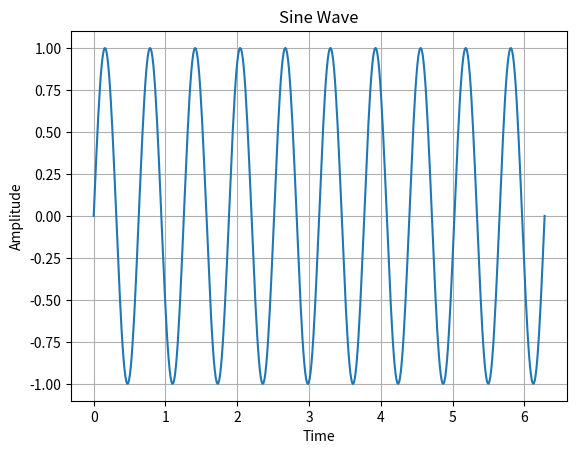

Write Python code to recreate this figure.
# sine_wave.py
import numpy as np
import matplotlib.pyplot as plt

# Define the sine wave parameters
frequency = 10  # Frequency of the sine wave
amplitude = 1  # Amplitude of the sine wave
time = np.linspace(0, 2 * np.pi, 500)  # Time range for the sine wave

# Generate the sine wave
wave = amplitude * np.sin(frequency * time)

# Plot the sine wave
plt.plot(time, wave)
plt.title("Sine Wave")
plt.xlabel("Time")
plt.ylabel("Amplitude")
plt.grid(True)
plt.show()
